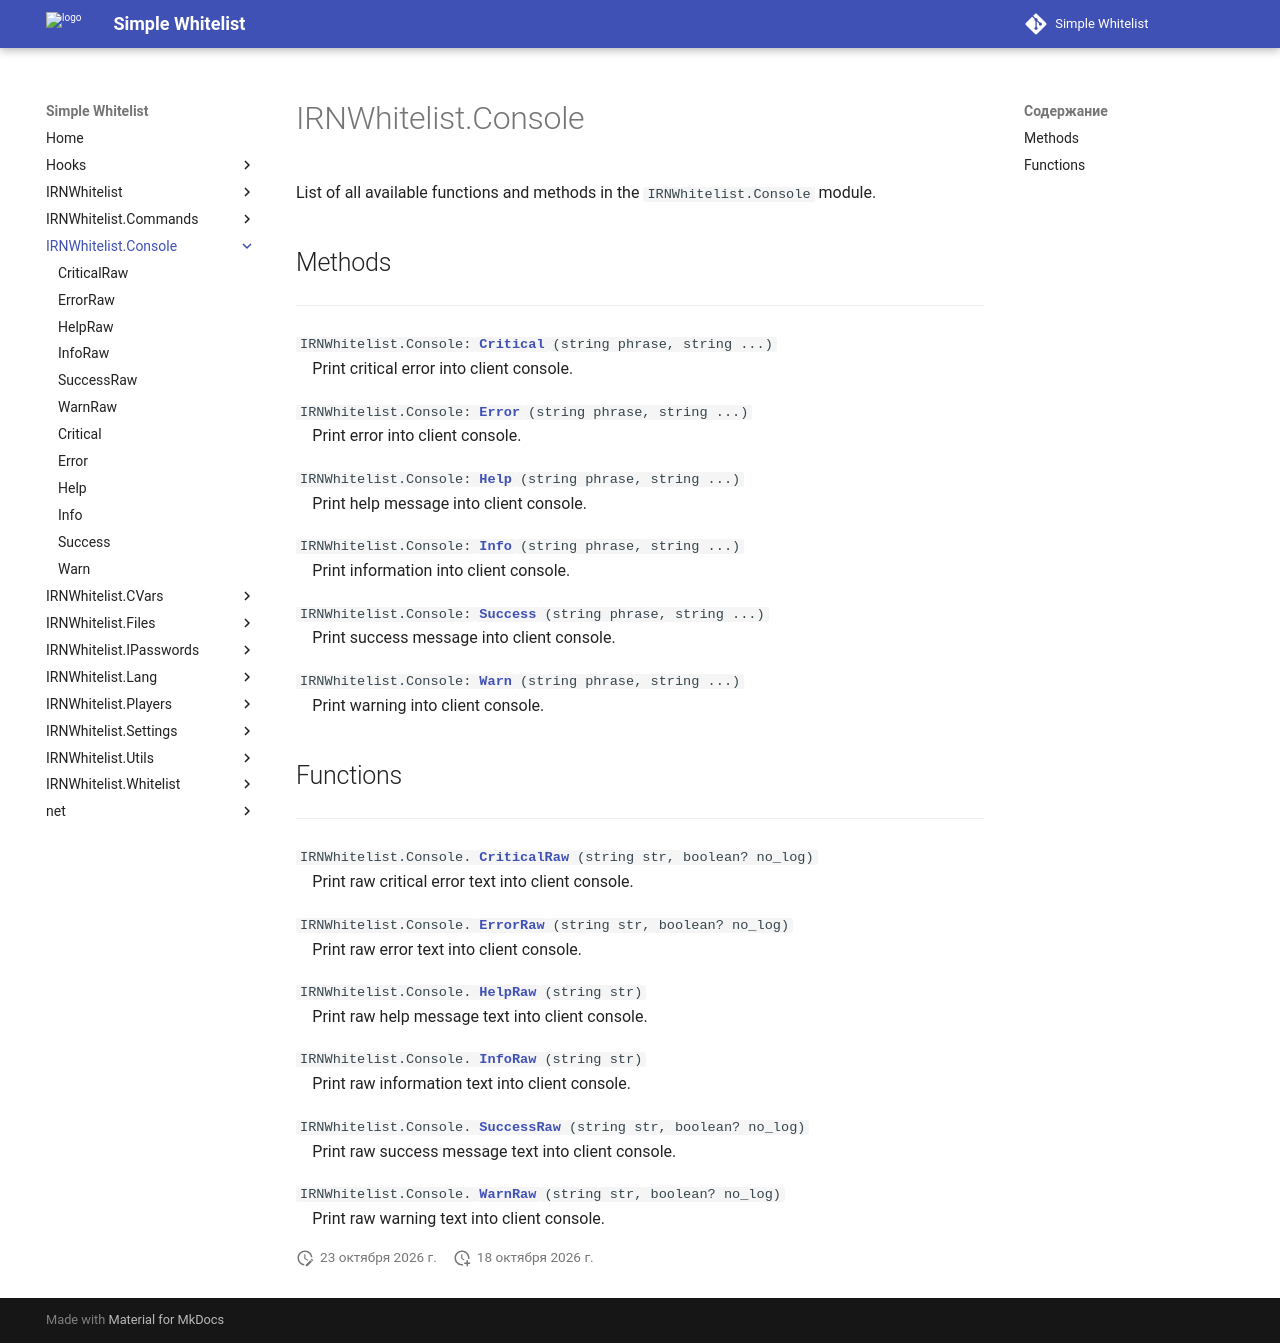

repository: Enalian/simple_whitelist · page: IRNWhitelist_Console/index.html · generator: mkdocs

---
title: IRNWhitelist.Console
---

List of all available functions and methods in the `IRNWhitelist.Console` module.

## Methods
---

`IRNWhitelist.Console:`[**`Critical`**](Critical.md)`(string phrase, string ...)`  
&emsp;Print critical error into client console.

`IRNWhitelist.Console:`[**`Error`**](Error.md)`(string phrase, string ...)`  
&emsp;Print error into client console.

`IRNWhitelist.Console:`[**`Help`**](Help.md)`(string phrase, string ...)`  
&emsp;Print help message into client console.

`IRNWhitelist.Console:`[**`Info`**](Info.md)`(string phrase, string ...)`  
&emsp;Print information into client console.

`IRNWhitelist.Console:`[**`Success`**](Success.md)`(string phrase, string ...)`  
&emsp;Print success message into client console.

`IRNWhitelist.Console:`[**`Warn`**](Warn.md)`(string phrase, string ...)`  
&emsp;Print warning into client console.

## Functions
---

`IRNWhitelist.Console.`[**`CriticalRaw`**](CriticalRaw.md)`(string str, boolean? no_log)`  
&emsp;Print raw critical error text into client console.

`IRNWhitelist.Console.`[**`ErrorRaw`**](ErrorRaw.md)`(string str, boolean? no_log)`  
&emsp;Print raw error text into client console.

`IRNWhitelist.Console.`[**`HelpRaw`**](HelpRaw.md)`(string str)`  
&emsp;Print raw help message text into client console.

`IRNWhitelist.Console.`[**`InfoRaw`**](InfoRaw.md)`(string str)`  
&emsp;Print raw information text into client console.

`IRNWhitelist.Console.`[**`SuccessRaw`**](SuccessRaw.md)`(string str, boolean? no_log)`  
&emsp;Print raw success message text into client console.

`IRNWhitelist.Console.`[**`WarnRaw`**](WarnRaw.md)`(string str, boolean? no_log)`  
&emsp;Print raw warning text into client console.
